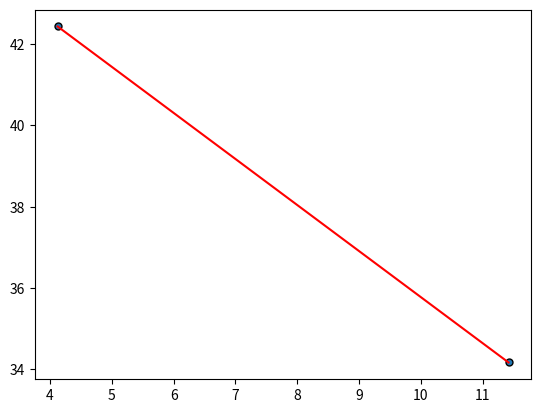

This figure's Python source:
import matplotlib.pyplot as plt
import numpy as np

def linear_regression(x_data, y_data):
    size = len(x_data)
    x_sum = 0; y_sum = 0
    num = 0; den = 0

    for i in range(size):
        x_sum += x_data[i]
        y_sum += y_data[i]
    x_mean = x_sum/size; y_mean = y_sum/size

    for i in range(size):
        num += (x_data[i] - x_mean) * (y_data[i] - y_mean)
        den += (x_data[i] - x_mean) * (x_data[i] - x_mean)

    m = num / den
    b = y_mean - m * x_mean
    return m, b

def onclick(event):
    global x_data, y_data
    x_data = np.append(x_data, event.xdata)
    y_data = np.append(y_data, event.ydata)
    m, b = linear_regression(x_data, y_data)
    plt.clf()
    plt.scatter(x=x_data, y=y_data, s=25, marker='o', edgecolors="black")
    plt.plot(x_data, m*x_data+b, '-r')
    plt.draw()

def show(x_data, y_data):
    fig, ax = plt.subplots()
    ax.scatter(x=x_data, y=y_data, s=25, marker='o', edgecolors="black")

    m, b = linear_regression(x_data, y_data)
    plt.plot(x_data, m*x_data+b, '-r')

    fig.canvas.mpl_connect('button_press_event', onclick)
    plt.show()

def main():
    global x_data, y_data
    size = 2
    x_data = np.random.normal(6, 3, size)
    y_data = np.random.logistic(20, 4, size)
    show(x_data, y_data)



main()
